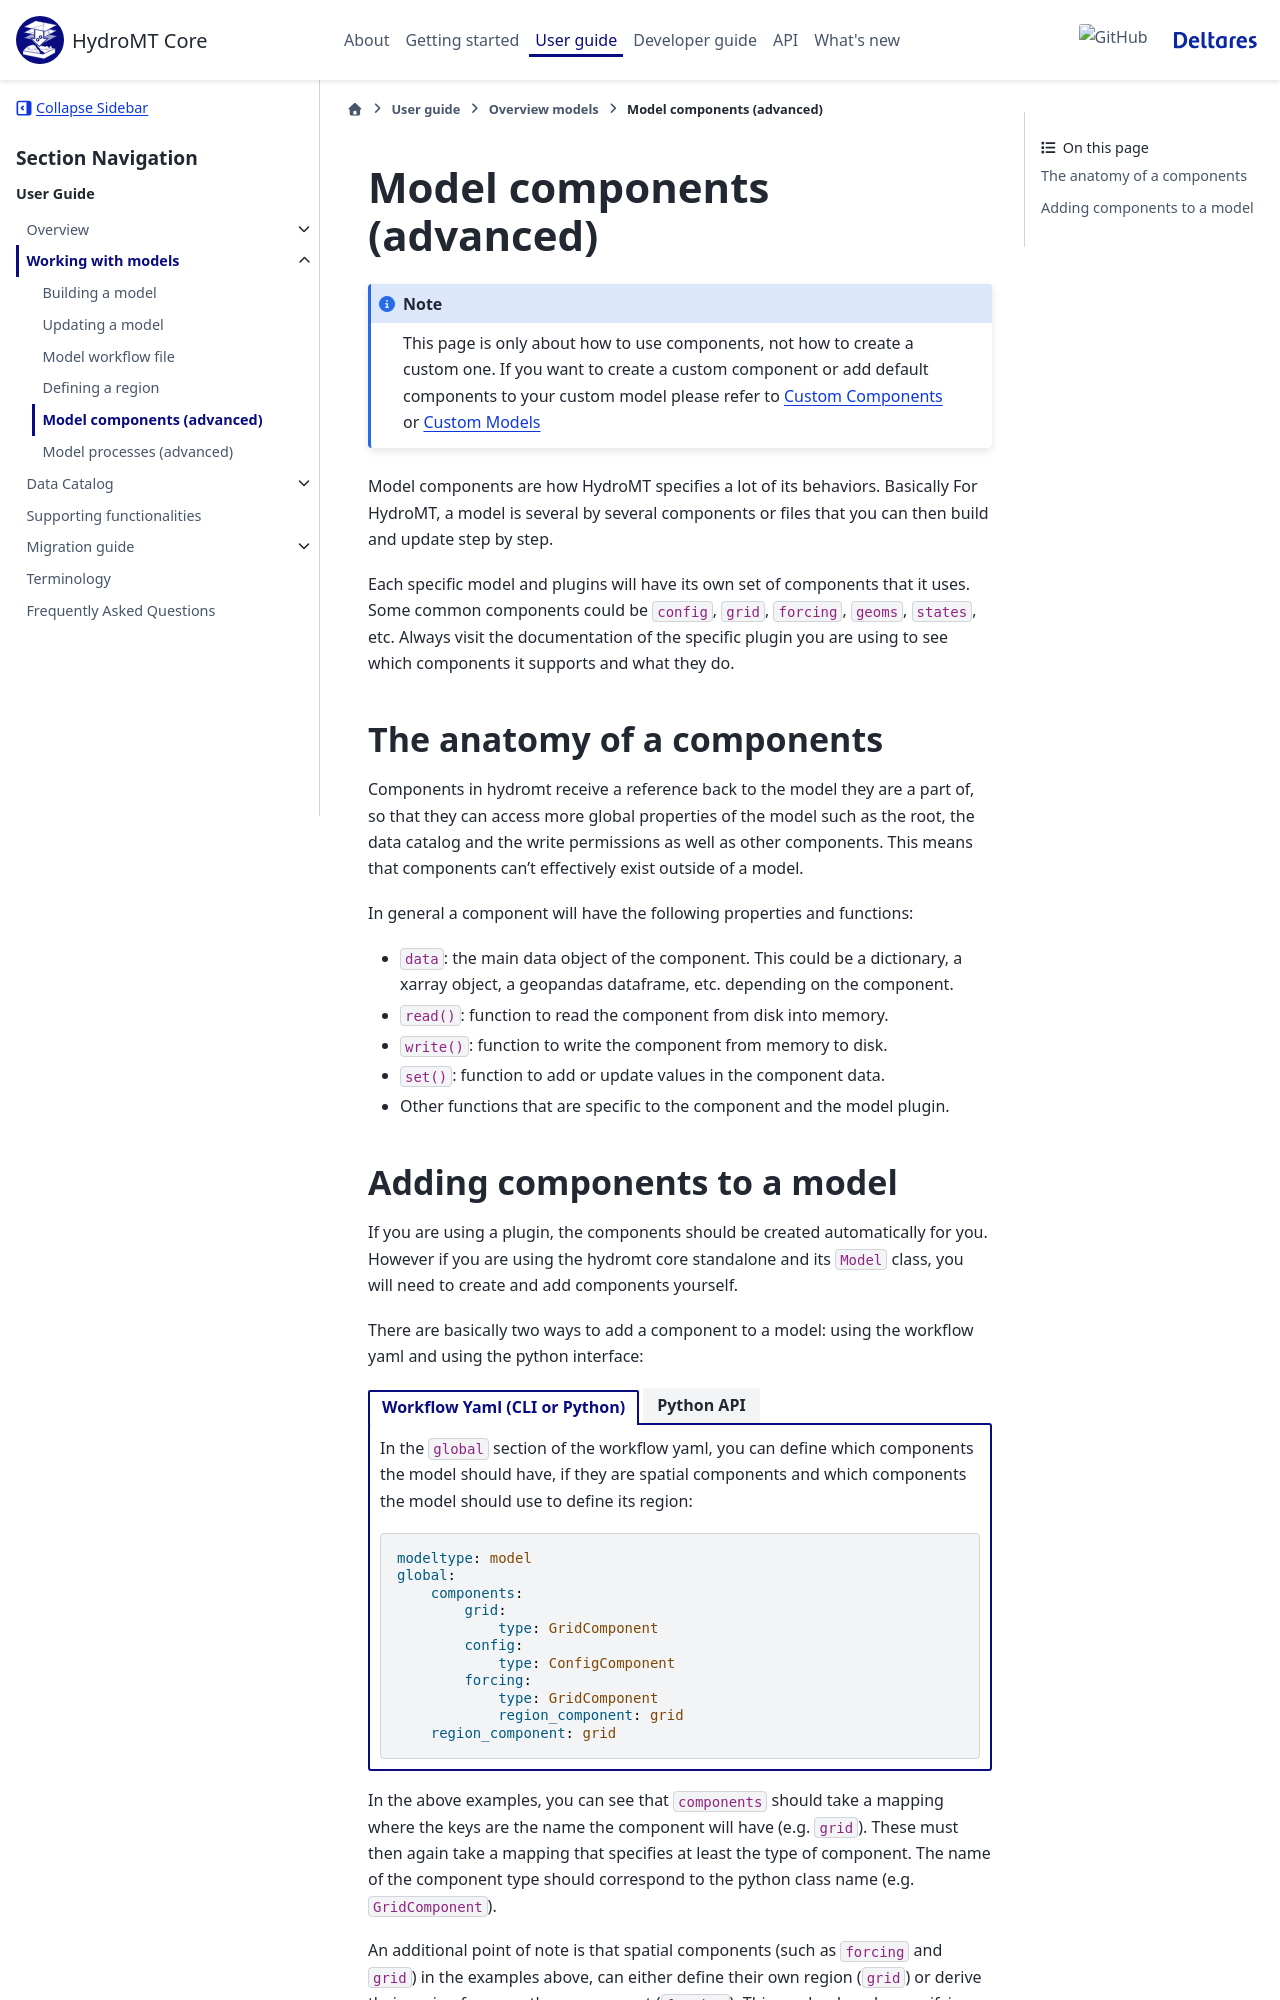

repository: Deltares/hydromt · page: dev/user_guide/models/model_components.html · generator: sphinx

.. _model_components:

Model components (advanced)
===========================

.. note::

    This page is only about how to use components, not how to create a custom one. If
    you want to create a custom component or add default components to your custom model
    please refer to :ref:`custom_component` or :ref:`custom_model`

Model components are how HydroMT specifies a lot of its behaviors. Basically For HydroMT,
a model is several by several components or files that you can then build and update step by step.

Each specific model and plugins will have its own set of components that it uses. Some common
components could be ``config``, ``grid``, ``forcing``, ``geoms``, ``states``, etc.
Always visit the documentation of the specific plugin you are using to see which components
it supports and what they do.

The anatomy of a components
---------------------------

Components in hydromt receive a reference back to the model they are a part of, so that
they can access more global properties of the model such as the root, the data catalog
and the write permissions as well as other components. This means that components can't
effectively exist outside of a model.

In general a component will have the following properties and functions:

- ``data``: the main data object of the component. This could be a dictionary,
  a xarray object, a geopandas dataframe, etc. depending on the component.
- ``read()``: function to read the component from disk into memory.
- ``write()``: function to write the component from memory to disk.
- ``set()``: function to add or update values in the component data.
- Other functions that are specific to the component and the model plugin.
